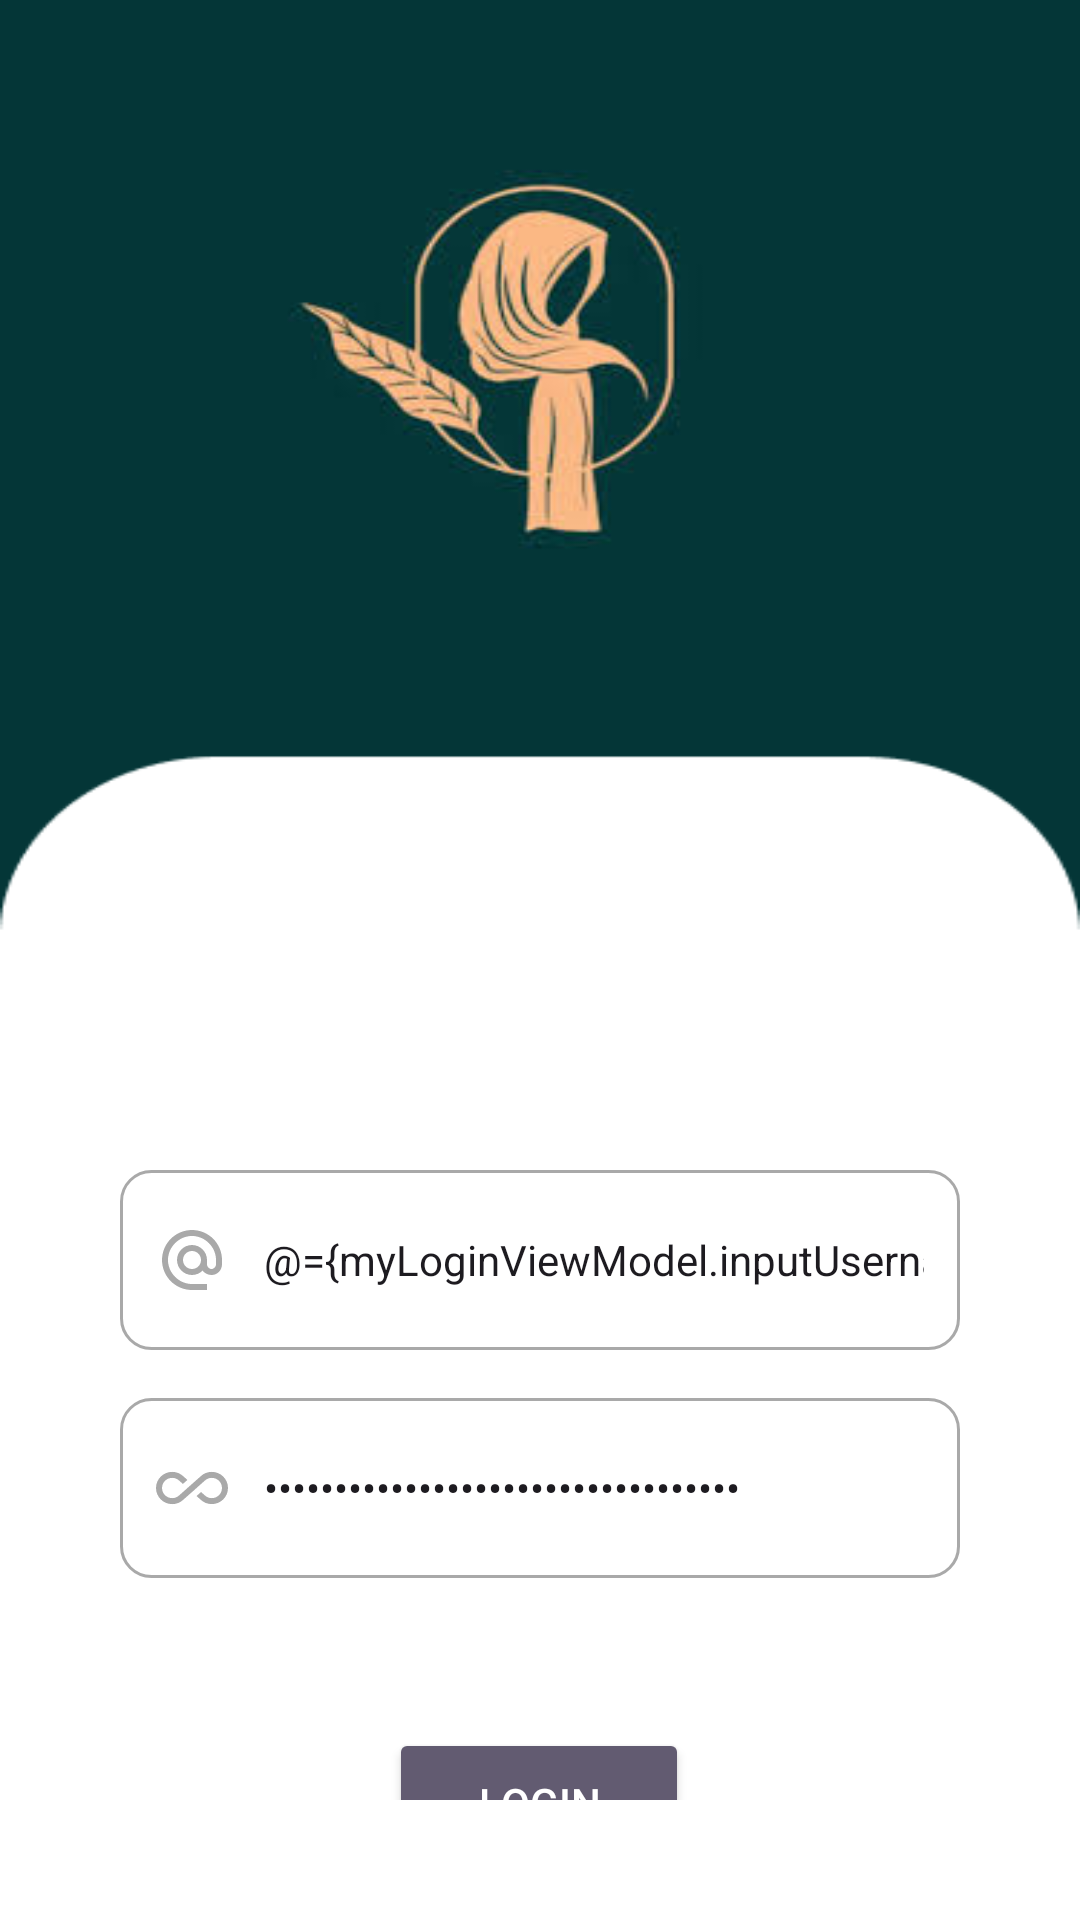

The Android layout XML behind this screen, and the referenced resources:
<!-- AndroidManifest.xml: application theme Theme.GalleryMuslim -->
<!-- res/layout/fragment_login.xml -->
<?xml version="1.0" encoding="utf-8"?>
<layout xmlns:android="http://schemas.android.com/apk/res/android"
    xmlns:app="http://schemas.android.com/apk/res-auto"
    xmlns:tools="http://schemas.android.com/tools"
    tools:context="com.example.gallerymuslim.presentation.login.LoginFragment">

    <data>

        <variable
            name="myLoginViewModel"
            type="com.example.gallerymuslim.presentation.login.LoginVM" />
    </data>

    <androidx.constraintlayout.widget.ConstraintLayout
        android:layout_width="match_parent"
        android:layout_height="match_parent"
        android:background="@drawable/background_login">

        <androidx.constraintlayout.widget.ConstraintLayout
            android:layout_width="match_parent"
            android:layout_height="match_parent"
            android:padding="40dp">

            <View
                android:id="@+id/view"
                android:layout_width="match_parent"
                android:layout_height="350dp"
                app:layout_constraintEnd_toEndOf="parent"
                app:layout_constraintStart_toStartOf="parent"
                app:layout_constraintTop_toTopOf="parent" />

            <EditText
                android:id="@+id/edtUsername"
                android:layout_width="match_parent"
                android:layout_height="60dp"
                android:background="@drawable/custom_edit_text"
                android:drawableStart="@drawable/custom_email_icon"
                android:drawablePadding="12dp"
                android:ems="10"
                android:hint="@string/Username"
                android:text="@={myLoginViewModel.inputUsername}"
                android:inputType="textEmailAddress"
                android:paddingStart="12dp"
                android:paddingEnd="12dp"
                android:textSize="14sp"
                app:layout_constraintEnd_toEndOf="parent"
                app:layout_constraintHorizontal_bias="0.8"
                app:layout_constraintStart_toStartOf="parent"
                app:layout_constraintTop_toBottomOf="@id/view" />

            <EditText
                android:id="@+id/edtPassword"
                android:layout_width="match_parent"
                android:layout_height="60dp"
                android:layout_marginTop="16dp"
                android:background="@drawable/custom_edit_text"
                android:drawableStart="@drawable/custom_password_icon"
                android:drawablePadding="12dp"
                android:ems="10"
                android:text="@={myLoginViewModel.inputPassword}"
                android:hint="@string/PasswordTextFiels"
                android:inputType="textPassword"
                android:paddingStart="12dp"
                android:paddingEnd="12dp"
                android:textSize="14sp"
                app:layout_constraintEnd_toEndOf="parent"
                app:layout_constraintHorizontal_bias="0.8"
                app:layout_constraintStart_toStartOf="parent"
                app:layout_constraintTop_toBottomOf="@id/edtUsername" />

            <Button
                android:id="@+id/submitButton"
                style="@style/Widget.AppCompat.Button.Colored"
                android:theme="@style/AppTheme.Button"
                android:layout_width="100dp"
                android:layout_height="50dp"
                android:onClick="@{()->myLoginViewModel.loginButton()}"
                android:padding="8dp"
                android:text="@string/Login_button"
                android:layout_marginTop="50dp"
                app:layout_constraintEnd_toEndOf="parent"
                app:layout_constraintHorizontal_bias="0.498"
                app:layout_constraintStart_toStartOf="parent"
                app:layout_constraintTop_toBottomOf="@+id/edtPassword" />

            <Button
                android:id="@+id/SignUpSeller"
                style="@style/Widget.AppCompat.Button.Colored"
                android:theme="@style/AppTheme.Button"
                android:layout_width="wrap_content"
                android:layout_height="50dp"
                android:onClick="@{()->myLoginViewModel.signUP()}"
                android:padding="8dp"
                android:layout_marginTop="20dp"
                android:text="@string/signUpSeller"
                app:layout_constraintEnd_toStartOf="@id/SignUpBuyyer"
                app:layout_constraintHorizontal_bias="0.498"
                app:layout_constraintStart_toStartOf="parent"
                app:layout_constraintTop_toBottomOf="@+id/submitButton" />

            <Button
                android:id="@+id/SignUpBuyyer"
                style="@style/Widget.AppCompat.Button.Colored"
                android:theme="@style/AppTheme.Button"
                android:layout_width="wrap_content"
                android:layout_height="50dp"
                android:onClick="@{()->myLoginViewModel.signUP()}"
                android:padding="8dp"
                android:layout_marginTop="20dp"
                android:text="@string/signUpBuyyer"
                app:layout_constraintEnd_toEndOf="parent"
                app:layout_constraintHorizontal_bias="0.498"
                app:layout_constraintStart_toEndOf="@id/SignUpSeller"
                app:layout_constraintTop_toBottomOf="@+id/submitButton" />
        </androidx.constraintlayout.widget.ConstraintLayout>
    </androidx.constraintlayout.widget.ConstraintLayout>
</layout>
<!-- resources referenced by this layout -->
<resources>
  <!-- drawable custom_email_icon (drawable) -->
  <?xml version="1.0" encoding="utf-8"?>
  <selector xmlns:android="http://schemas.android.com/apk/res/android">
  
      <item
          android:state_focused="true"
          android:drawable="@drawable/ic_email_focussed"/>
      <item
          android:state_focused="false"
          android:drawable="@drawable/ic_email"/>
  </selector>
  <!-- drawable custom_password_icon (drawable) -->
  <?xml version="1.0" encoding="utf-8"?>
  <selector xmlns:android="http://schemas.android.com/apk/res/android">
      <item
          android:state_focused="true"
          android:drawable="@drawable/ic_lock_focussed"/>
      <item
          android:state_focused="false"
          android:drawable="@drawable/ic_lock"/>
  </selector>
  <string name="Login_button">Login</string>
  <string name="PasswordTextFiels">Enter Password</string>
  <string name="Username">Enter Email</string>
  <string name="signUpBuyyer">Sign Up Buyyer</string>
  <string name="signUpSeller">Sign Up Seller</string>
  <style name="AppTheme.Button" parent="Widget.AppCompat.Button.Colored">
          <item name="colorButtonNormal">@color/peach</item>
          <item name="android:textColor">@color/white</item>
      </style>
  <style name="Theme.GalleryMuslim" parent="Base.Theme.GalleryMuslim" />
  <color name="white">#FFFFFF</color>
  <color name="peach">#F5B686</color>
  <color name="darker_gray">#A9A9A9</color>
  <!-- drawable ic_email_focussed (drawable) -->
  <vector xmlns:android="http://schemas.android.com/apk/res/android"
      android:height="24dp" android:tint="@color/peach" android:viewportHeight="24" android:viewportWidth="24" android:width="24dp">
        
      <path android:fillColor="@color/peach"
          android:pathData="M12,2C6.48,2 2,6.48 2,12s4.48,10 10,10h5v-2h-5c-4.34,0 -8,-3.66 -8,-8s3.66,-8 8,-8 8,3.66 8,8v1.43c0,0.79 -0.71,1.57 -1.5,1.57s-1.5,-0.78 -1.5,-1.57L17,12c0,-2.76 -2.24,-5 -5,-5s-5,2.24 -5,5 2.24,5 5,5c1.38,0 2.64,-0.56 3.54,-1.47 0.65,0.89 1.77,1.47 2.96,1.47 1.97,0 3.5,-1.6 3.5,-3.57L22,12c0,-5.52 -4.48,-10 -10,-10zM12,15c-1.66,0 -3,-1.34 -3,-3s1.34,-3 3,-3 3,1.34 3,3 -1.34,3 -3,3z"/>
      
  </vector>
  <!-- drawable ic_email (drawable) -->
  <vector xmlns:android="http://schemas.android.com/apk/res/android" android:height="24dp" android:tint="@color/darker_gray" android:viewportHeight="24" android:viewportWidth="24" android:width="24dp">
        
      <path android:fillColor="@color/darker_gray" android:pathData="M12,2C6.48,2 2,6.48 2,12s4.48,10 10,10h5v-2h-5c-4.34,0 -8,-3.66 -8,-8s3.66,-8 8,-8 8,3.66 8,8v1.43c0,0.79 -0.71,1.57 -1.5,1.57s-1.5,-0.78 -1.5,-1.57L17,12c0,-2.76 -2.24,-5 -5,-5s-5,2.24 -5,5 2.24,5 5,5c1.38,0 2.64,-0.56 3.54,-1.47 0.65,0.89 1.77,1.47 2.96,1.47 1.97,0 3.5,-1.6 3.5,-3.57L22,12c0,-5.52 -4.48,-10 -10,-10zM12,15c-1.66,0 -3,-1.34 -3,-3s1.34,-3 3,-3 3,1.34 3,3 -1.34,3 -3,3z"/>
      
  </vector>
  <style name="Base.Theme.GalleryMuslim" parent="Theme.Material3.DayNight.NoActionBar">
          <item name="colorPrimary">@color/peach</item>
          <item name="colorPrimaryDark">@color/dark_blue</item>
          <item name="colorButtonNormal">@color/peach</item>
          <item name="colorControlHighlight">@color/white</item>
          <item name="buttonStyle">@style/AppTheme.Button</item>
      </style>
  <color name="dark_blue">#3F51B5</color>
</resources>
